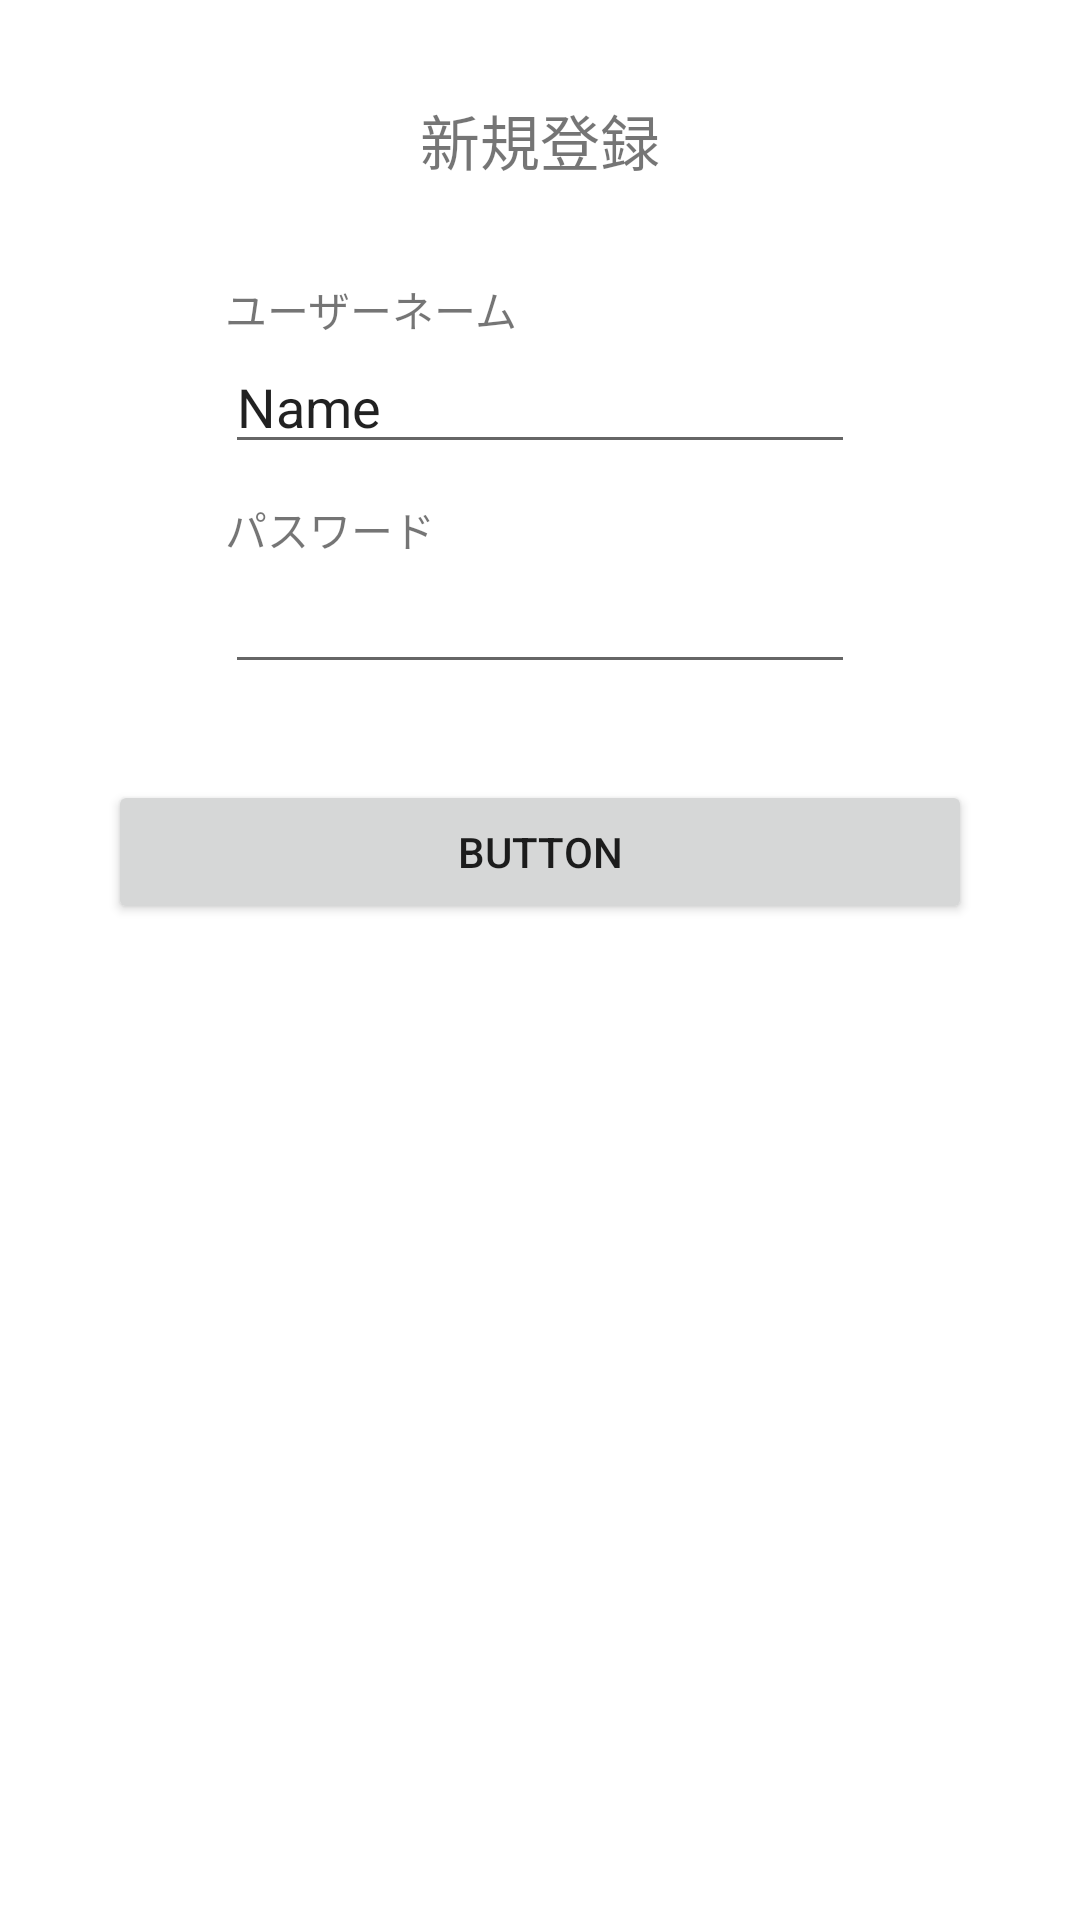

Write the Android layout XML for this screen, with the resource values it uses.
<!-- AndroidManifest.xml: application theme Theme.Yawning -->
<!-- res/layout/fragment_userlogin_dialog.xml -->
<?xml version="1.0" encoding="utf-8"?>

<androidx.constraintlayout.widget.ConstraintLayout xmlns:android="http://schemas.android.com/apk/res/android"
    xmlns:app="http://schemas.android.com/apk/res-auto"
    xmlns:tools="http://schemas.android.com/tools"
    android:layout_width="wrap_content"
    android:layout_height="wrap_content">

    <TextView
        android:id="@+id/textView5"
        android:layout_width="wrap_content"
        android:layout_height="wrap_content"
        android:layout_marginTop="32dp"
        android:text="新規登録"
        android:textSize="20sp"
        app:layout_constraintEnd_toStartOf="@+id/guideline_imageview_end"
        app:layout_constraintStart_toStartOf="@+id/guideline_imageview_start"
        app:layout_constraintTop_toTopOf="parent" />

    <TextView
        android:id="@+id/textView"
        android:layout_width="wrap_content"
        android:layout_height="wrap_content"
        android:text="ユーザーネーム"
        app:layout_constraintBottom_toTopOf="@+id/editTextTextPersonName"
        app:layout_constraintStart_toStartOf="@+id/editTextTextPersonName" />

    <TextView
        android:id="@+id/textView2"
        android:layout_width="wrap_content"
        android:layout_height="wrap_content"
        android:text="パスワード"
        app:layout_constraintBottom_toTopOf="@+id/editTextTextPassword"
        app:layout_constraintStart_toStartOf="@+id/editTextTextPassword" />

    <androidx.constraintlayout.widget.Guideline
        android:id="@+id/guideline_imageview_start"
        android:layout_width="wrap_content"
        android:layout_height="wrap_content"
        android:orientation="vertical"
        app:layout_constraintGuide_percent="0.10" />

    <androidx.constraintlayout.widget.Guideline
        android:id="@+id/guideline_imageview_end"
        android:layout_width="wrap_content"
        android:layout_height="wrap_content"
        android:orientation="vertical"
        app:layout_constraintGuide_percent="0.9" />

    <EditText
        android:id="@+id/editTextTextPersonName"
        android:layout_width="wrap_content"
        android:layout_height="wrap_content"
        android:layout_marginTop="52dp"
        android:ems="10"
        android:inputType="textPersonName"
        android:text="Name"
        app:layout_constraintEnd_toStartOf="@+id/guideline_imageview_end"
        app:layout_constraintStart_toStartOf="@+id/guideline_imageview_start"
        app:layout_constraintTop_toBottomOf="@+id/textView5" />

    <EditText
        android:id="@+id/editTextTextPassword"
        android:layout_width="wrap_content"
        android:layout_height="wrap_content"
        android:layout_marginTop="32dp"
        android:ems="10"
        android:inputType="textPassword"
        app:layout_constraintEnd_toStartOf="@+id/guideline_imageview_end"
        app:layout_constraintStart_toStartOf="@+id/guideline_imageview_start"
        app:layout_constraintTop_toBottomOf="@+id/editTextTextPersonName" />

    <Button
        android:id="@+id/button"
        android:layout_width="0dp"
        android:layout_height="wrap_content"
        android:layout_marginTop="32dp"
        android:text="Button"
        app:layout_constraintEnd_toStartOf="@+id/guideline_imageview_end"
        app:layout_constraintStart_toStartOf="@+id/guideline_imageview_start"
        app:layout_constraintTop_toBottomOf="@+id/editTextTextPassword" />
</androidx.constraintlayout.widget.ConstraintLayout>
<!-- resources referenced by this layout -->
<resources>
  <style name="Theme.Yawning" parent="Theme.MaterialComponents.DayNight.NoActionBar">
          
          <item name="colorPrimary">@color/awaiblue</item>
          <item name="colorPrimaryVariant">@color/totemoblue</item>
          <item name="colorOnPrimary">@color/white</item>
          
          <item name="colorSecondary">@color/teal_200</item>
          <item name="colorSecondaryVariant">@color/teal_700</item>
          <item name="colorOnSecondary">@color/black</item>
          
          <item name="android:statusBarColor" tools:targetApi="l">?attr/colorPrimaryVariant</item>
          
      </style>
  <color name="awaiblue">#FF5E6EE8</color>
  <color name="totemoblue">#2E43E4</color>
  <color name="white">#FFFFFFFF</color>
  <color name="teal_200">#FF03DAC5</color>
  <color name="teal_700">#FF018786</color>
  <color name="black">#FF000000</color>
</resources>
